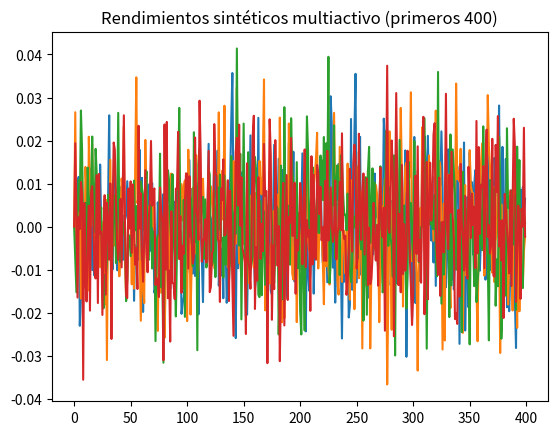
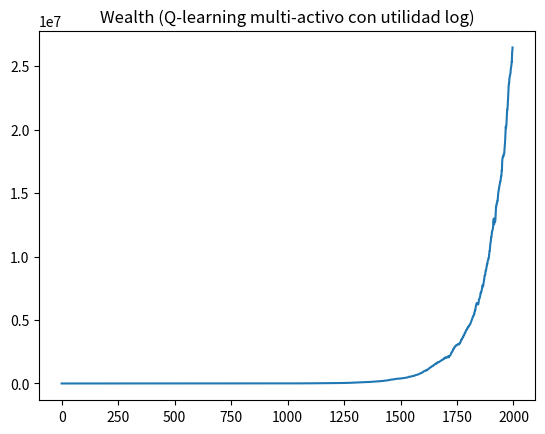

These charts were generated, in order, by the following Python code:

import numpy as np
import matplotlib.pyplot as plt
rng = np.random.default_rng(42)



def synthetic_multi_returns(T=2000, N=4, ar=0.03, sigma=0.012, seed=42):
    rng = np.random.default_rng(seed)
    R = np.zeros((T, N))
    for i in range(N):
        for t in range(1, T):
            R[t, i] = ar * R[t-1, i] + rng.normal(0, sigma)
    return R

R = synthetic_multi_returns()
plt.figure()
plt.plot(R[:400, :])
plt.title('Rendimientos sintéticos multiactivo (primeros 400)')
plt.show()



def discretize_vec(x, bins):
    return np.digitize(x, bins) - 1

class QLearnerMulti:
    def __init__(self, R, lookback=3, bins=5, gamma=0.99, alpha=0.2,
                 cost_rebalance=0.0005, temp=0.5):
        # R: T x N returns
        self.R = R
        self.T, self.N = R.shape
        self.lookback = lookback
        self.bins = bins
        self.gamma = gamma
        self.alpha = alpha
        self.cost_rebalance = cost_rebalance
        self.temp = temp
        # Discretización por cuantiles comunes
        flat = R.flatten()
        qs = np.quantile(flat, np.linspace(0,1,bins+1))[1:-1]
        self.qs = qs
        # Acciones: asignaciones discretas por argmax de logits sobre N+1 (incluye cash)
        self.A = self.N + 1  # elegir 1 activo o cash en cada t (simple)
        self.S = (bins**(self.N*lookback))  # upper bound, no se materializa completa
        # Tabla Q como dict: key=(tuple estado, accion) -> valor
        self.Q = {}

    def state_at(self, t):
        # estado: bins de los últimos 'lookback' retornos por activo
        vals = []
        for L in range(self.lookback):
            r = self.R[t-L-1]
            for i in range(self.N):
                vals.append(discretize_vec(r[i], self.qs))
        return tuple(vals)

    def boltzmann(self, q_vec):
        z = (q_vec / max(1e-8, self.temp))
        z = z - np.max(z)
        p = np.exp(z)
        return p / p.sum()

    def step(self, w, a, t):
        # a: índice 0..N => N es cash
        # construir nuevo vector de pesos one-hot
        w_new = np.zeros(self.N+1)
        w_new[a] = 1.0
        # costo de rebalanceo ~ L1
        cost = self.cost_rebalance * np.sum(np.abs(w_new - w))
        # retorno de portafolio sobre activos (cash = 0)
        r_port = np.dot(w_new[:self.N], self.R[t])
        growth = max(1e-8, 1.0 + r_port)
        reward = np.log(growth) - cost  # utilidad log
        return w_new, reward

    def train(self, epochs=3):
        # pesos iniciales en cash
        for ep in range(epochs):
            w = np.zeros(self.N+1); w[-1] = 1.0
            for t in range(self.lookback, self.T-1):
                s = self.state_at(t)
                # construir vector Q para acciones
                q_vec = np.array([self.Q.get((s, a), 0.0) for a in range(self.A)])
                p = self.boltzmann(q_vec)
                a = np.random.choice(self.A, p=p)
                w_next, r = self.step(w, a, t)
                s_next = self.state_at(t+1)
                q_next = np.array([self.Q.get((s_next, ap), 0.0) for ap in range(self.A)])
                td_target = r + self.gamma * np.max(q_next)
                td_error = td_target - self.Q.get((s, a), 0.0)
                self.Q[(s, a)] = self.Q.get((s, a), 0.0) + self.alpha * td_error
                w = w_next

    def backtest(self):
        w = np.zeros(self.N+1); w[-1] = 1.0
        wealth = [1.0]
        actions = []
        for t in range(self.lookback, self.T-1):
            s = self.state_at(t)
            q_vec = np.array([self.Q.get((s, a), 0.0) for a in range(self.A)])
            a = int(np.argmax(q_vec))
            actions.append(a)
            w, r = self.step(w, a, t)
            wealth.append(wealth[-1] * np.exp(r))  # inversa de log-utility
        return np.array(wealth), np.array(actions)

qlm = QLearnerMulti(R, lookback=3, bins=5, cost_rebalance=0.0005)
qlm.train(epochs=5)
wealth, acts = qlm.backtest()
plt.figure()
plt.plot(wealth)
plt.title('Wealth (Q-learning multi‑activo con utilidad log)')
plt.show()
